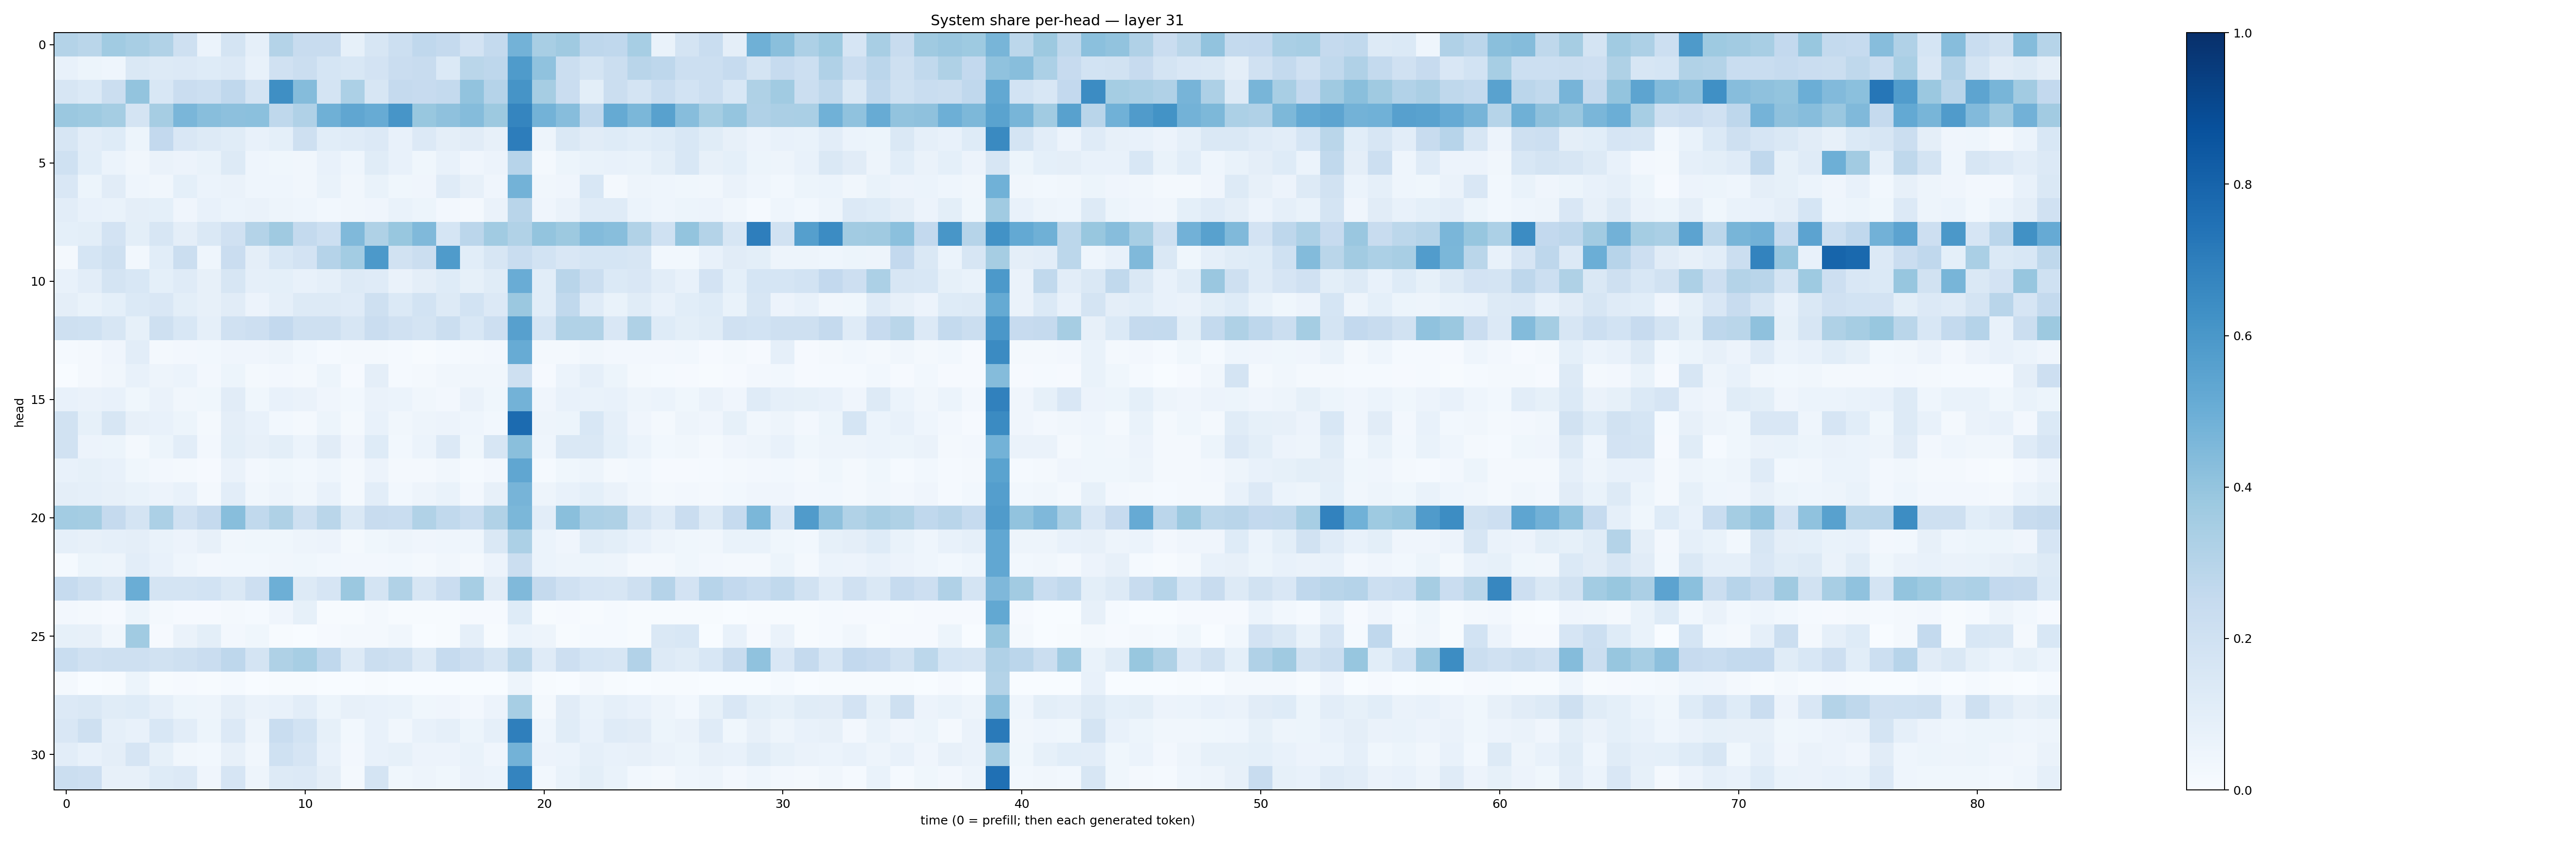

The file beside this chart, header and first rows:
0.30790743, 0.28735882, 0.3662582, 0.34315455, 0.31441978, 0.20793551, 0.06195808, 0.17695354, 0.086322986, 0.30516857, 0.24005805, 0.23548828, 0.085777834, 0.16237488, 0.21592413, 0.26768625, 0.25285625, 0.18209879, 0.25457272, 0.48024714, 0.34266552, 0.369223, 0.27645463, 0.26780578
0.07247, 0.05121, 0.04535, 0.1483, 0.1264, 0.133, 0.1213, 0.1363, 0.07095, 0.1959, 0.2208, 0.1692, 0.1536, 0.183, 0.228, 0.2394, 0.137, 0.2876, 0.2752, 0.5844, 0.4091, 0.2219, 0.1726, 0.2197
0.1578, 0.1374, 0.225, 0.3995, 0.1545, 0.2284, 0.2158, 0.2693, 0.1728, 0.6364, 0.4349, 0.173, 0.3306, 0.1614, 0.252, 0.2457, 0.2549, 0.406, 0.3044, 0.6116, 0.3478, 0.2298, 0.1001, 0.2195
0.3802, 0.3722, 0.3546, 0.1776, 0.3499, 0.4637, 0.429, 0.4145, 0.4202, 0.273, 0.3165, 0.4921, 0.5315, 0.5105, 0.6093, 0.3902, 0.4108, 0.4359, 0.377, 0.6713, 0.4791, 0.4335, 0.2658, 0.5195
0.1619, 0.1023, 0.1245, 0.05111, 0.2585, 0.151, 0.1279, 0.1152, 0.07752, 0.0912, 0.2072, 0.1071, 0.118, 0.1365, 0.07237, 0.1354, 0.09712, 0.1115, 0.07983, 0.7019, 0.04959, 0.1468, 0.1119, 0.1219
0.2023, 0.1061, 0.06005, 0.03478, 0.06567, 0.05702, 0.06842, 0.1295, 0.04445, 0.03642, 0.03343, 0.07193, 0.04509, 0.1137, 0.07468, 0.03663, 0.07674, 0.04211, 0.0572, 0.2967, 0.02164, 0.05341, 0.06711, 0.07776
0.1514, 0.05335, 0.1116, 0.04646, 0.03155, 0.09339, 0.05913, 0.06291, 0.04615, 0.04518, 0.03185, 0.06914, 0.032, 0.06778, 0.03901, 0.04241, 0.1207, 0.08099, 0.03985, 0.4783, 0.03344, 0.04169, 0.1546, 0.01917
0.1034, 0.07181, 0.06759, 0.09407, 0.09227, 0.0412, 0.07663, 0.05988, 0.06283, 0.05022, 0.04667, 0.02805, 0.03193, 0.0394, 0.06858, 0.0546, 0.02486, 0.02269, 0.06267, 0.2893, 0.0392, 0.06568, 0.1202, 0.1184
0.09054, 0.1014, 0.1832, 0.09862, 0.1619, 0.09521, 0.1413, 0.1987, 0.307, 0.3704, 0.2546, 0.2182, 0.4464, 0.3224, 0.3901, 0.4456, 0.1682, 0.2826, 0.3649, 0.3128, 0.402, 0.3754, 0.4387, 0.4289
0.01887, 0.1709, 0.2081, 0.03094, 0.1067, 0.2199, 0.0435, 0.2292, 0.09706, 0.1555, 0.1801, 0.3013, 0.3556, 0.5899, 0.1947, 0.2244, 0.5824, 0.1058, 0.1578, 0.2327, 0.1837, 0.151, 0.1689, 0.1689
0.07784, 0.1017, 0.1787, 0.1524, 0.09282, 0.1178, 0.08083, 0.1617, 0.08621, 0.09011, 0.07365, 0.08917, 0.1252, 0.1177, 0.06282, 0.09739, 0.1243, 0.0827, 0.1162, 0.5042, 0.1068, 0.2896, 0.2221, 0.1402
0.09671, 0.06952, 0.09307, 0.1378, 0.1509, 0.0982, 0.08067, 0.1104, 0.05514, 0.08864, 0.1301, 0.1254, 0.1185, 0.2034, 0.14, 0.1856, 0.1285, 0.1838, 0.1353, 0.3795, 0.1077, 0.2651, 0.1195, 0.06949
0.2109, 0.2022, 0.1599, 0.08577, 0.2051, 0.1559, 0.08962, 0.1977, 0.2124, 0.2611, 0.2074, 0.2036, 0.1568, 0.2296, 0.1967, 0.1747, 0.224, 0.1525, 0.2121, 0.5594, 0.171, 0.3146, 0.3161, 0.1496
0.01219, 0.02024, 0.03936, 0.1026, 0.02318, 0.02454, 0.02938, 0.03913, 0.03973, 0.04945, 0.02893, 0.01327, 0.02087, 0.02046, 0.01355, 0.005491, 0.01484, 0.01754, 0.0262, 0.5115, 0.01766, 0.02207, 0.03223, 0.02717
2.6743835e-05, 0.01822, 0.03298, 0.07087, 0.04759, 0.06142, 0.0248, 0.05106, 0.02217, 0.02723, 0.02063, 0.05466, 0.00927, 0.09464, 0.0125, 0.01866, 0.03495, 0.03323, 0.03293, 0.2059, 0.01136, 0.06135, 0.08951, 0.05368
0.07227, 0.06311, 0.07544, 0.0384, 0.06632, 0.03474, 0.03711, 0.1132, 0.03812, 0.07033, 0.06554, 0.04158, 0.03033, 0.06503, 0.05918, 0.03454, 0.02493, 0.06471, 0.0357, 0.4777, 0.041, 0.07605, 0.06921, 0.07427
0.193, 0.08249, 0.1574, 0.0819, 0.07466, 0.05272, 0.01836, 0.09386, 0.07477, 0.02754, 0.0208, 0.05134, 0.02165, 0.07754, 0.03242, 0.05043, 0.05798, 0.04554, 0.02999, 0.7726, 0.0485, 0.05466, 0.1562, 0.08598
0.1917, 0.05815, 0.05251, 0.02255, 0.05436, 0.1019, 0.02661, 0.09922, 0.07907, 0.09909, 0.0591, 0.1096, 0.04053, 0.1238, 0.02832, 0.06179, 0.136, 0.0353, 0.1617, 0.4223, 0.04552, 0.1463, 0.1459, 0.09119
0.07311, 0.08404, 0.07608, 0.03606, 0.02553, 0.02257, 0.009823, 0.06345, 0.02638, 0.03683, 0.03068, 0.0438, 0.0211, 0.05779, 0.02077, 0.01818, 0.033, 0.0151, 0.02354, 0.5319, 0.01545, 0.03558, 0.04766, 0.02304
0.09582, 0.08732, 0.07991, 0.06937, 0.05598, 0.07504, 0.02012, 0.1021, 0.03325, 0.04886, 0.03504, 0.07446, 0.01652, 0.1044, 0.03026, 0.04923, 0.06973, 0.02695, 0.07906, 0.4726, 0.04724, 0.07494, 0.09334, 0.06542
0.357, 0.3551, 0.2511, 0.1729, 0.331, 0.1957, 0.2521, 0.4295, 0.2646, 0.3238, 0.2087, 0.2858, 0.1407, 0.2347, 0.2312, 0.316, 0.2624, 0.2331, 0.3134, 0.4596, 0.1038, 0.425, 0.3306, 0.3242
0.0872, 0.07994, 0.08725, 0.09669, 0.06989, 0.05847, 0.07979, 0.03428, 0.03631, 0.03696, 0.04979, 0.05716, 0.01902, 0.03544, 0.04738, 0.04176, 0.04385, 0.04548, 0.1431, 0.3296, 0.05913, 0.03934, 0.1164, 0.09807
0.01227, 0.05109, 0.0482, 0.1041, 0.07185, 0.04515, 0.02514, 0.02836, 0.02897, 0.03433, 0.03811, 0.02977, 0.0244, 0.02505, 0.02807, 0.02175, 0.03461, 0.01946, 0.05582, 0.2214, 0.05974, 0.05039, 0.05402, 0.04845
0.2493, 0.2053, 0.1622, 0.5005, 0.1764, 0.1777, 0.1873, 0.1432, 0.2139, 0.4923, 0.1256, 0.1671, 0.3812, 0.1793, 0.3145, 0.1577, 0.2278, 0.3455, 0.1094, 0.4481, 0.2503, 0.1976, 0.1672, 0.1605
0.02429, 0.01767, 0.01097, 0.05452, 0.0185, 0.01028, 0.009208, 0.01604, 0.01367, 0.04276, 0.08435, 0.005259, 0.006382, 0.01883, 0.004728, 0.006614, 0.004862, 0.009445, 0.009381, 0.1226, 0.006092, 0.01148, 0.005363, 0.01474
0.08402, 0.0783, 0.03318, 0.3654, 0.01016, 0.06251, 0.0988, 0.02362, 0.03593, 0.004882, 0.001586, 0.01152, 0.01679, 0.02103, 0.03378, 0.002025, 0.003915, 0.08868, 0.005222, 0.0603, 0.05031, 0.004578, 0.01482, 0.01539
0.2322, 0.1964, 0.2096, 0.2049, 0.1891, 0.21, 0.2287, 0.2743, 0.1742, 0.3205, 0.345, 0.2657, 0.1319, 0.225, 0.2085, 0.1313, 0.2493, 0.2122, 0.162, 0.2811, 0.1209, 0.2132, 0.1715, 0.1636
0.01994, 0.003308, 0.005559, 0.05212, 0.006846, 0.008814, 0.006587, 0.0131, 0.003564, 0.006973, 0.004786, 0.003781, 0.001978, 0.004325, 0.001506, 0.003022, 0.001312, 0.002317, 0.001493, 0.0503, 0.006166, 0.003254, 0.02255, 0.007072
0.1338, 0.1427, 0.1165, 0.1248, 0.08837, 0.05259, 0.04835, 0.09572, 0.06295, 0.07659, 0.1016, 0.0516, 0.07815, 0.07698, 0.06747, 0.03667, 0.04215, 0.02503, 0.0556, 0.3474, 0.01982, 0.1097, 0.07, 0.08878
0.1496, 0.2084, 0.08607, 0.07148, 0.1544, 0.1039, 0.05135, 0.1359, 0.04846, 0.2325, 0.187, 0.08204, 0.02896, 0.0781, 0.03182, 0.07657, 0.08979, 0.05222, 0.08777, 0.6932, 0.0431, 0.1171, 0.07616, 0.12
0.1052, 0.07032, 0.09641, 0.1675, 0.08516, 0.03149, 0.0285, 0.08108, 0.03194, 0.2028, 0.1666, 0.0774, 0.02551, 0.07416, 0.08205, 0.05521, 0.05697, 0.06708, 0.04217, 0.4767, 0.05806, 0.06075, 0.08774, 0.07036
0.2232, 0.2119, 0.0788, 0.07973, 0.122, 0.1342, 0.04264, 0.1646, 0.0487, 0.1287, 0.1334, 0.09384, 0.01614, 0.1787, 0.0353, 0.04824, 0.03887, 0.06455, 0.06186, 0.6725, 0.02823, 0.07029, 0.09863, 0.06826
